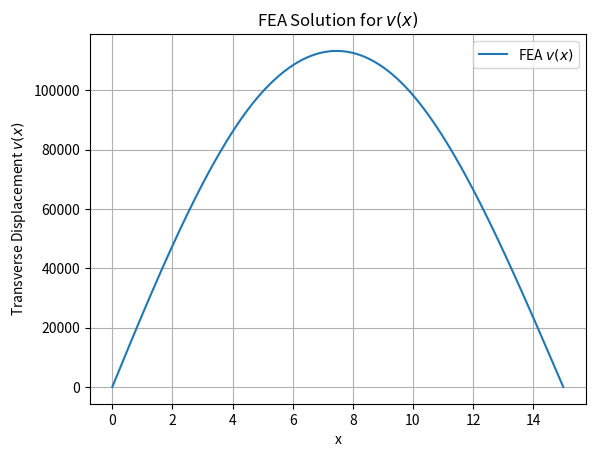
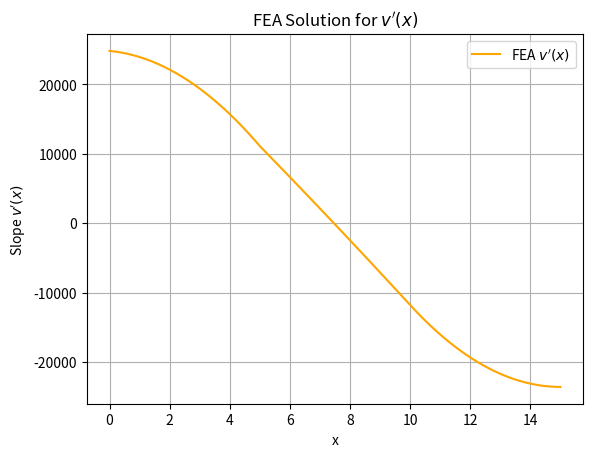
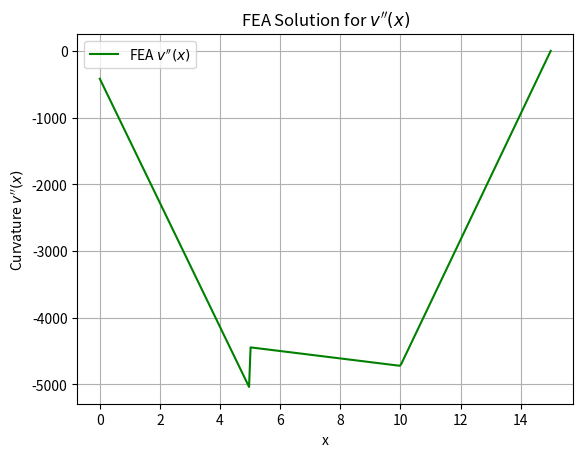
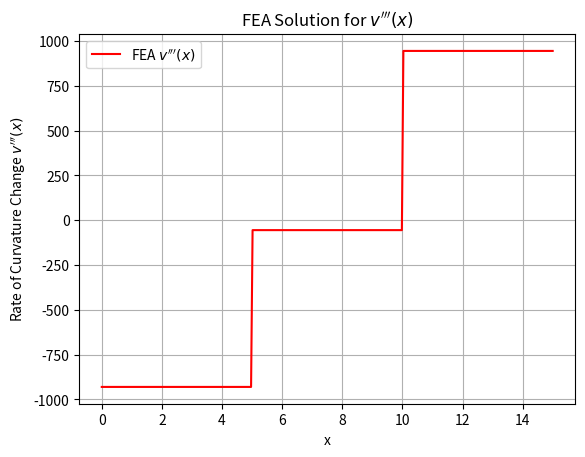

Source code (Python) for these figures, in order:
import numpy as np
import sympy as sp
import matplotlib.pyplot as plt

x = sp.Symbol('x')

h = 5
EI = 1
p = lambda x: 500/h*x

phis = [
        1-3*(x/h)**2 + 2*(x/h)**3,
        -x*(1-x/h)**2,
        3*(x/h)**2 -2*(x/h)**3,
        -x*((x/h)**2-x/h)
    ]
dphis = [sp.diff(p,x,2) for p in phis]

k_e = np.zeros((4,4))
for i in range(4):
    for j in range(4):
        k_e[i,j] = sp.integrate(dphis[i]*dphis[j],(x,0,h))
k_e *= EI
print(k_e /2 * h**3 / EI)
print(k_e*1e2)

f_e1 = np.zeros(4)
for i in range(4):
    f_e1[i] = sp.integrate(p(x)*phis[i],(x,0,h))
print(f_e1)

k_g = np.zeros((8,8))
k_g[0:4,0:4] += k_e
k_g[2:6,2:6] += k_e
k_g[4:8,4:8] += k_e
f_g = np.zeros(8)
f_g[0:4] += f_e1
print('K_G:')
for r in 1e2*k_g:
    print(' '.join(f"{val:12.4f}" for val in r))

k_g_mod = np.copy(k_g)
k_g_mod[0,:] = 0.0
k_g_mod[0,0] = 1.
k_g_mod[6,:] = 0.0
k_g_mod[6,6] = 1.
rhs_vector = np.copy(f_g)
rhs_vector[4] = 1000.
rhs_vector[0]=0
rhs_vector[6] = 0

u_g = np.linalg.solve(k_g_mod, rhs_vector)
print(u_g)

Q_g = k_g@u_g - f_g
print(Q_g)

# Plot u(x) using the shape functions and nodal values
x_vals = np.linspace(0, 15, 300)
u_vals = np.zeros_like(x_vals)

# There are 3 elements, each of length h=5
for e in range(3):
    # Element node indices
    n0 = 2*e
    n1 = 2*e+1
    n2 = 2*e+2
    n3 = 2*e+3
    print(f'indices for element {e+1}: {n0+1} {n1+1} {n2+1} {n3+1}')
    # Local nodal values
    u_e = u_g[n0:n3+1]
    # Local x in [0, h]
    mask = (x_vals >= e*h) & (x_vals <= (e+1)*h)
    x_local = x_vals[mask] - e*h
    # Evaluate shape functions at x_local
    phi_e = [
        sp.lambdify(x, phis[0], 'numpy')(x_local),
        sp.lambdify(x, phis[1], 'numpy')(x_local),
        sp.lambdify(x, phis[2], 'numpy')(x_local),
        sp.lambdify(x, phis[3], 'numpy')(x_local)
    ]
    u_vals[mask] = u_e[0]*phi_e[0] + u_e[1]*phi_e[1] + u_e[2]*phi_e[2] + u_e[3]*phi_e[3]

plt.figure()
plt.plot(x_vals, u_vals, label='FEA $v(x)$')
plt.xlabel('x')
plt.ylabel('Transverse Displacement $v(x)$')
plt.title('FEA Solution for $v(x)$')
plt.grid(True)
plt.legend()
plt.show()

# Compute and plot v'(x)
vprime_vals = np.zeros_like(x_vals)

for e in range(3):
    n0 = 2*e
    n1 = 2*e+1
    n2 = 2*e+2
    n3 = 2*e+3
    u_e = u_g[n0:n3+1]
    mask = (x_vals >= e*h) & (x_vals <= (e+1)*h)
    x_local = x_vals[mask] - e*h
    
    # Derivatives of shape functions
    dphi_e = [
        sp.lambdify(x, sp.diff(phis[0], x), 'numpy')(x_local),
        sp.lambdify(x, sp.diff(phis[1], x), 'numpy')(x_local),
        sp.lambdify(x, sp.diff(phis[2], x), 'numpy')(x_local),
        sp.lambdify(x, sp.diff(phis[3], x), 'numpy')(x_local)
    ]
    vprime_vals[mask] = u_e[0]*dphi_e[0] + u_e[1]*dphi_e[1] + u_e[2]*dphi_e[2] + u_e[3]*dphi_e[3]

plt.figure()
plt.plot(x_vals, vprime_vals, label="FEA $v'(x)$", color='orange')
plt.xlabel('x')
plt.ylabel('Slope $v\'(x)$')
plt.title('FEA Solution for $v\'(x)$')
plt.grid(True)
plt.legend()
plt.show()


# Compute and plot v''(x) and v'''(x)
v2_vals = np.zeros_like(x_vals)
v3_vals = np.zeros_like(x_vals)

for e in range(3):
    n0 = 2*e
    n1 = 2*e+1
    n2 = 2*e+2
    n3 = 2*e+3
    u_e = u_g[n0:n3+1]
    mask = (x_vals >= e*h) & (x_vals <= (e+1)*h)
    x_local = x_vals[mask] - e*h
    
    # Derivatives up to third order
    d2phi_e = [
        sp.lambdify(x, sp.diff(phis[0], x, 2), 'numpy')(x_local),
        sp.lambdify(x, sp.diff(phis[1], x, 2), 'numpy')(x_local),
        sp.lambdify(x, sp.diff(phis[2], x, 2), 'numpy')(x_local),
        sp.lambdify(x, sp.diff(phis[3], x, 2), 'numpy')(x_local)
    ]
    d3phi_e = [
        sp.lambdify(x, sp.diff(phis[0], x, 3), 'numpy')(x_local),
        sp.lambdify(x, sp.diff(phis[1], x, 3), 'numpy')(x_local),
        sp.lambdify(x, sp.diff(phis[2], x, 3), 'numpy')(x_local),
        sp.lambdify(x, sp.diff(phis[3], x, 3), 'numpy')(x_local)
    ]
    
    v2_vals[mask] = u_e[0]*d2phi_e[0] + u_e[1]*d2phi_e[1] + u_e[2]*d2phi_e[2] + u_e[3]*d2phi_e[3]
    v3_vals[mask] = u_e[0]*d3phi_e[0] + u_e[1]*d3phi_e[1] + u_e[2]*d3phi_e[2] + u_e[3]*d3phi_e[3]

# Plot v''(x)
plt.figure()
plt.plot(x_vals, v2_vals, label="FEA $v''(x)$", color='green')
plt.xlabel('x')
plt.ylabel("Curvature $v''(x)$")
plt.title("FEA Solution for $v''(x)$")
plt.grid(True)
plt.legend()

# Plot v'''(x)
plt.figure()
plt.plot(x_vals, v3_vals, label="FEA $v'''(x)$", color='red')
plt.xlabel('x')
plt.ylabel("Rate of Curvature Change $v'''(x)$")
plt.title("FEA Solution for $v'''(x)$")
plt.grid(True)
plt.legend()

plt.show()
